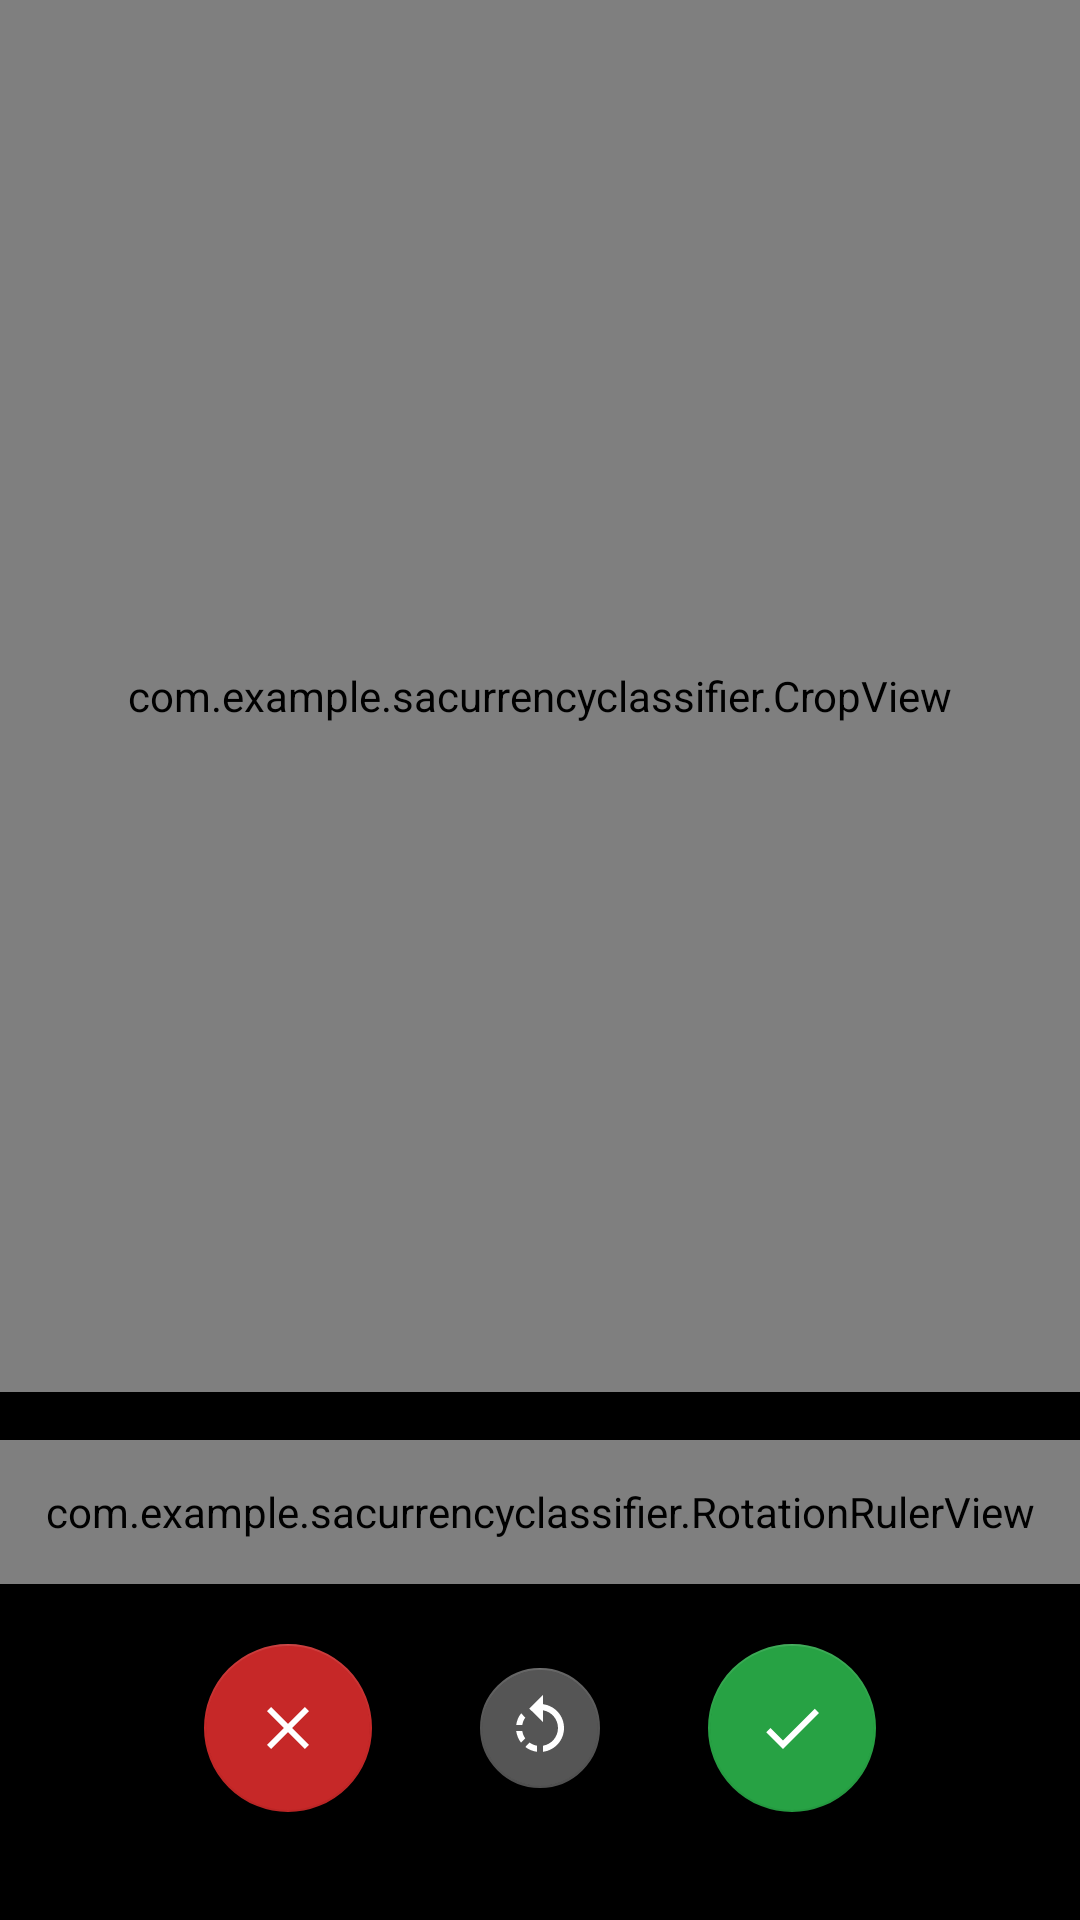

Write the Android layout XML for this screen, with the resource values it uses.
<!-- AndroidManifest.xml: application theme Theme.SACurrencyClassifier -->
<!-- res/layout/activity_crop.xml -->
<?xml version="1.0" encoding="utf-8"?>
<androidx.constraintlayout.widget.ConstraintLayout
    xmlns:android="http://schemas.android.com/apk/res/android"
    xmlns:app="http://schemas.android.com/apk/res-auto"
    android:layout_width="match_parent"
    android:layout_height="match_parent"
    android:background="#000000">

        <com.example.sacurrencyclassifier.CropView
            android:id="@+id/cropView"
            android:layout_width="match_parent"
            android:layout_height="0dp"
            app:layout_constraintTop_toTopOf="parent"
            app:layout_constraintBottom_toTopOf="@id/bottomBar"
            app:layout_constraintStart_toStartOf="parent"
            app:layout_constraintEnd_toEndOf="parent" />

    <LinearLayout
        android:id="@+id/bottomBar"
        android:layout_width="match_parent"
        android:layout_height="wrap_content"
        android:orientation="vertical"
        android:background="#AA000000"
        android:paddingTop="16dp"
        android:paddingBottom="36dp"
        app:layout_constraintBottom_toBottomOf="parent"
        app:layout_constraintStart_toStartOf="parent">

        
        <com.example.sacurrencyclassifier.RotationRulerView
            android:id="@+id/rotationRuler"
            android:layout_width="match_parent"
            android:layout_height="48dp"
            android:layout_marginBottom="20dp" />

        
        <LinearLayout
            android:layout_width="match_parent"
            android:layout_height="wrap_content"
            android:orientation="horizontal"
            android:gravity="center">

            <com.google.android.material.floatingactionbutton.FloatingActionButton
                android:id="@+id/btnCancel"
                android:layout_width="wrap_content"
                android:layout_height="wrap_content"
                android:layout_marginEnd="32dp"
                app:srcCompat="@drawable/ic_close"
                app:backgroundTint="#C62828"
                app:tint="#FFFFFF"
                app:fabSize="normal" />

            <com.google.android.material.floatingactionbutton.FloatingActionButton
                android:id="@+id/btnRotate"
                android:layout_width="wrap_content"
                android:layout_height="wrap_content"
                android:layout_marginEnd="32dp"
                app:srcCompat="@drawable/ic_rotate"
                app:backgroundTint="#555555"
                app:tint="#FFFFFF"
                app:fabSize="mini" />

            <com.google.android.material.floatingactionbutton.FloatingActionButton
                android:id="@+id/btnConfirm"
                android:layout_width="wrap_content"
                android:layout_height="wrap_content"
                app:srcCompat="@drawable/ic_check"
                app:backgroundTint="@color/green_primary"
                app:tint="#FFFFFF"
                app:fabSize="normal" />

        </LinearLayout>

    </LinearLayout>

    </androidx.constraintlayout.widget.ConstraintLayout>
<!-- resources referenced by this layout -->
<resources>
  <color name="green_primary">#27a244</color>
  <!-- drawable ic_check (drawable) -->
  <?xml version="1.0" encoding="utf-8"?>
  <vector xmlns:android="http://schemas.android.com/apk/res/android"
      android:width="24dp" android:height="24dp"
      android:viewportWidth="24" android:viewportHeight="24">
      <path android:fillColor="#FFFFFF"
          android:pathData="M9,16.17L4.83,12l-1.42,1.41L9,19 21,7l-1.41-1.41z"/>
  </vector>
  <!-- drawable ic_close (drawable) -->
  <?xml version="1.0" encoding="utf-8"?>
  <vector xmlns:android="http://schemas.android.com/apk/res/android"
      android:width="24dp" android:height="24dp"
      android:viewportWidth="24" android:viewportHeight="24">
      <path android:fillColor="#FFFFFF"
          android:pathData="M19,6.41L17.59,5 12,10.59 6.41,5 5,6.41 10.59,12 5,17.59 6.41,19 12,13.41 17.59,19 19,17.59 13.41,12z"/>
  </vector>
  <!-- drawable ic_rotate (drawable) -->
  <?xml version="1.0" encoding="utf-8"?>
  <vector xmlns:android="http://schemas.android.com/apk/res/android"
      android:width="24dp" android:height="24dp"
      android:viewportWidth="24" android:viewportHeight="24">
      <path android:fillColor="#FFFFFF"
          android:pathData="M7.11,8.53L5.7,7.11C4.8,8.27 4.24,9.61 4.07,11h2.02c0.14-0.87 0.49-1.72 1.02-2.47zM6.09,13H4.07c0.17,1.39 0.72,2.73 1.62,3.89l1.41-1.42C6.58,14.72 6.23,13.87 6.09,13zM7.1,18.32c1.16,0.9 2.51,1.44 3.9,1.61V17.9c-0.87-0.15-1.72-0.49-2.46-1.03L7.1,18.32zM13,4.07V1L8.45,5.55 13,10V6.09c2.84,0.48 5,2.94 5,5.91s-2.16,5.43-5,5.91v2.02c3.95-0.49 7-3.85 7-7.93s-3.05-7.44-7-7.93z"/>
  </vector>
  <style name="Theme.SACurrencyClassifier" parent="Theme.MaterialComponents.DayNight.DarkActionBar">
          <item name="colorPrimary">@color/colorPrimary</item>
          <item name="colorPrimaryVariant">@color/colorPrimaryVariant</item>
          <item name="colorOnPrimary">@color/colorOnPrimary</item>
          <item name="colorSecondary">@color/colorSecondary</item>
          <item name="colorOnSecondary">@color/colorOnSecondary</item>
          <item name="android:statusBarColor">@color/colorPrimaryVariant</item>
          <item name="windowNoTitle">true</item>
          <item name="windowActionBar">false</item>
      </style>
  <color name="colorPrimary">#1565C0</color>
  <color name="colorPrimaryVariant">#0D47A1</color>
  <color name="colorOnPrimary">#FFFFFF</color>
  <color name="colorSecondary">#FFB300</color>
  <color name="colorOnSecondary">#000000</color>
</resources>
